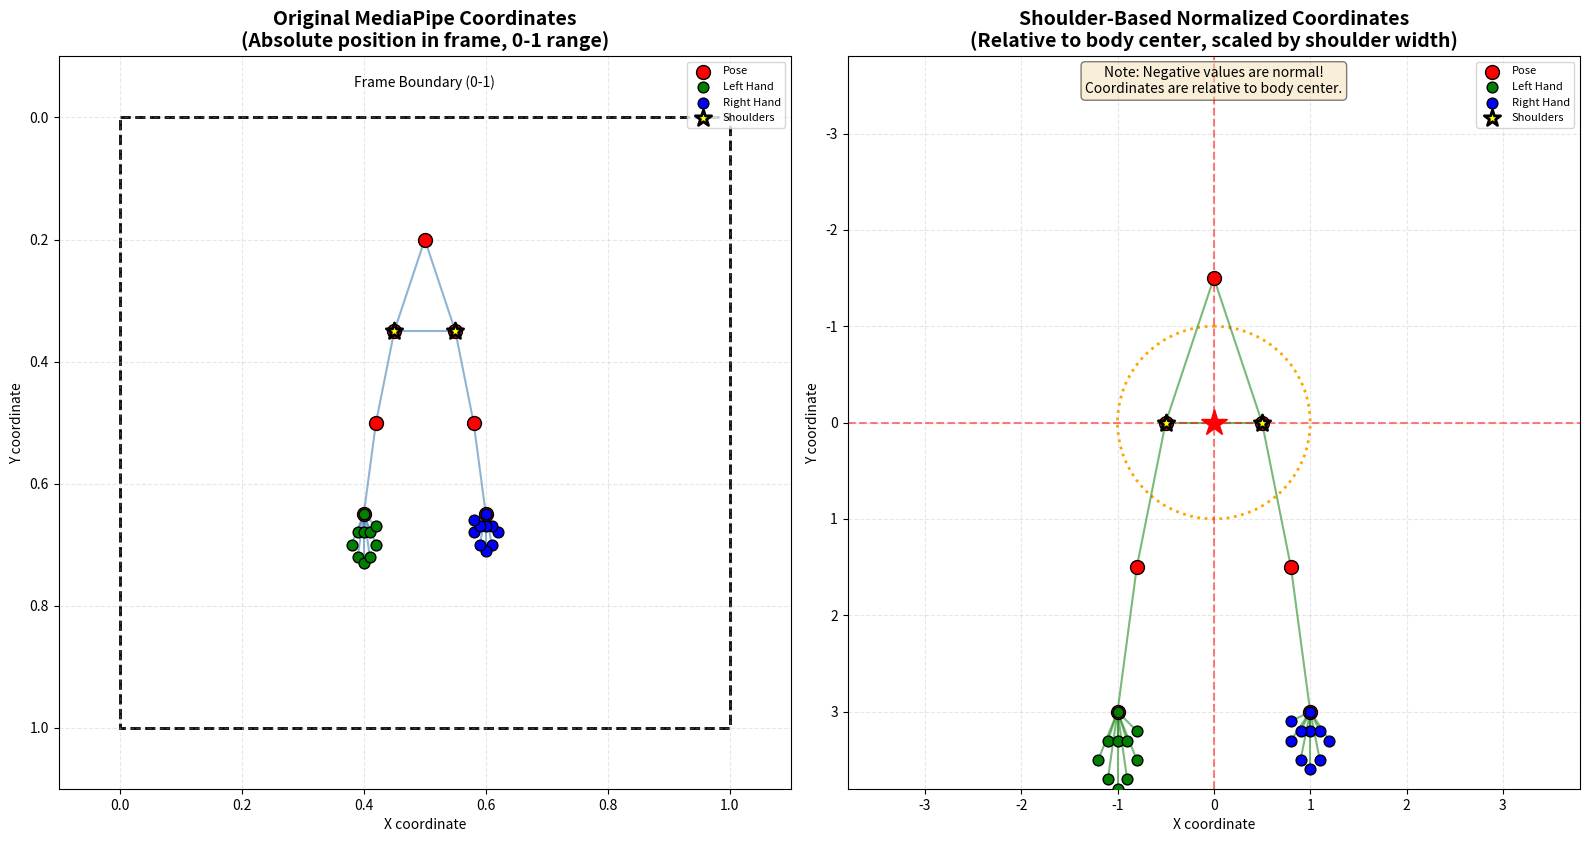

Generate this figure with matplotlib: (Note: this script raises an exception after producing the figure.)
"""
Visualize shoulder-based normalization for skeleton keypoints.

This script demonstrates how the normalization works by showing:
1. Original MediaPipe coordinates (0-1 range)
2. After shoulder-based normalization (centered and scaled)
"""

import numpy as np
import matplotlib.pyplot as plt
import matplotlib.patches as mpatches


def create_example_skeleton():
    """
    Create example skeleton keypoints in MediaPipe format (0-1 range).
    
    Returns:
        keypoints: (27, 2) array with x, y coordinates
    """
    # Simulating a person making a sign
    # These are approximate positions for visualization
    keypoints = np.array([
        # Pose keypoints (7 selected points)
        [0.50, 0.20],  # 0: nose
        [0.45, 0.35],  # 1: left_shoulder  
        [0.55, 0.35],  # 2: right_shoulder
        [0.42, 0.50],  # 3: left_elbow
        [0.58, 0.50],  # 4: right_elbow
        [0.40, 0.65],  # 5: left_wrist
        [0.60, 0.65],  # 6: right_wrist
        
        # Left hand keypoints (10 points) - raised hand
        [0.40, 0.65],  # 7: left_wrist
        [0.38, 0.70],  # 8: left_thumb_tip
        [0.39, 0.72],  # 9: left_index_tip
        [0.40, 0.73],  # 10: left_middle_tip
        [0.41, 0.72],  # 11: left_ring_tip
        [0.42, 0.70],  # 12: left_pinky_tip
        [0.39, 0.68],  # 13: left_index_mcp
        [0.40, 0.68],  # 14: left_middle_mcp
        [0.41, 0.68],  # 15: left_ring_mcp
        [0.42, 0.67],  # 16: left_pinky_mcp
        
        # Right hand keypoints (10 points) - lowered hand
        [0.60, 0.65],  # 17: right_wrist
        [0.62, 0.68],  # 18: right_thumb_tip
        [0.61, 0.70],  # 19: right_index_tip
        [0.60, 0.71],  # 20: right_middle_tip
        [0.59, 0.70],  # 21: right_ring_tip
        [0.58, 0.68],  # 22: right_pinky_tip
        [0.61, 0.67],  # 23: right_index_mcp
        [0.60, 0.67],  # 24: right_middle_mcp
        [0.59, 0.67],  # 25: right_ring_mcp
        [0.58, 0.66],  # 26: right_pinky_mcp
    ])
    
    return keypoints


def shoulder_normalize(keypoints):
    """
    Apply shoulder-based normalization.
    
    Args:
        keypoints: (27, 2) array
    
    Returns:
        normalized: (27, 2) array
    """
    # Shoulder indices in our 27-keypoint array
    shoulder_l_idx = 1  # left_shoulder
    shoulder_r_idx = 2  # right_shoulder
    
    shoulder_l = keypoints[shoulder_l_idx]
    shoulder_r = keypoints[shoulder_r_idx]
    
    # Calculate center (midpoint between shoulders)
    center = (shoulder_l + shoulder_r) / 2
    
    # Calculate shoulder distance
    shoulder_dist = np.sqrt(((shoulder_l - shoulder_r) ** 2).sum())
    
    # Normalize
    if shoulder_dist != 0:
        scale = 1.0 / shoulder_dist
        normalized = (keypoints - center) * scale
    else:
        normalized = keypoints - center
    
    return normalized, center, shoulder_dist


def plot_skeleton(ax, keypoints, title, color='blue', show_grid=True):
    """Plot skeleton keypoints with connections."""
    
    # Define connections for visualization
    # Pose connections
    pose_connections = [
        (0, 1), (0, 2),  # nose to shoulders
        (1, 2),          # shoulder to shoulder
        (1, 3), (3, 5),  # left arm
        (2, 4), (4, 6),  # right arm
    ]
    
    # Hand connections (simplified - just wrist to fingers)
    left_hand_connections = [(7, i) for i in range(8, 17)]
    right_hand_connections = [(17, i) for i in range(18, 27)]
    
    all_connections = pose_connections + left_hand_connections + right_hand_connections
    
    # Draw connections
    for i, j in all_connections:
        xs = [keypoints[i, 0], keypoints[j, 0]]
        ys = [keypoints[i, 1], keypoints[j, 1]]
        ax.plot(xs, ys, color=color, linewidth=1.5, alpha=0.6)
    
    # Draw keypoints
    ax.scatter(keypoints[:7, 0], keypoints[:7, 1], 
               c='red', s=100, zorder=3, label='Pose', edgecolors='black', linewidths=1)
    ax.scatter(keypoints[7:17, 0], keypoints[7:17, 1], 
               c='green', s=60, zorder=3, label='Left Hand', edgecolors='black', linewidths=1)
    ax.scatter(keypoints[17:, 0], keypoints[17:, 1], 
               c='blue', s=60, zorder=3, label='Right Hand', edgecolors='black', linewidths=1)
    
    # Highlight shoulders
    ax.scatter(keypoints[1:3, 0], keypoints[1:3, 1], 
               c='yellow', s=150, zorder=4, marker='*', 
               edgecolors='black', linewidths=2, label='Shoulders')
    
    ax.set_title(title, fontsize=14, fontweight='bold')
    ax.set_aspect('equal')
    ax.legend(loc='upper right', fontsize=8)
    
    if show_grid:
        ax.grid(True, alpha=0.3, linestyle='--')
    
    ax.set_xlabel('X coordinate')
    ax.set_ylabel('Y coordinate')


def main():
    """Main visualization function."""
    print("="*70)
    print("SHOULDER-BASED NORMALIZATION VISUALIZATION")
    print("="*70)
    
    # Create example skeleton
    original_keypoints = create_example_skeleton()
    print(f"\nOriginal keypoints shape: {original_keypoints.shape}")
    print(f"Original X range: [{original_keypoints[:, 0].min():.3f}, {original_keypoints[:, 0].max():.3f}]")
    print(f"Original Y range: [{original_keypoints[:, 1].min():.3f}, {original_keypoints[:, 1].max():.3f}]")
    
    # Apply shoulder normalization
    normalized_keypoints, center, shoulder_dist = shoulder_normalize(original_keypoints)
    print(f"\nShoulder center: ({center[0]:.3f}, {center[1]:.3f})")
    print(f"Shoulder distance: {shoulder_dist:.3f}")
    print(f"Scale factor: {1.0/shoulder_dist:.3f}")
    
    print(f"\nNormalized X range: [{normalized_keypoints[:, 0].min():.3f}, {normalized_keypoints[:, 0].max():.3f}]")
    print(f"Normalized Y range: [{normalized_keypoints[:, 1].min():.3f}, {normalized_keypoints[:, 1].max():.3f}]")
    
    # Create visualization
    fig = plt.figure(figsize=(16, 8))
    
    # Plot 1: Original coordinates (MediaPipe 0-1 range)
    ax1 = plt.subplot(1, 2, 1)
    plot_skeleton(ax1, original_keypoints, 
                  'Original MediaPipe Coordinates\n(Absolute position in frame, 0-1 range)',
                  color='steelblue')
    ax1.set_xlim(-0.1, 1.1)
    ax1.set_ylim(-0.1, 1.1)
    ax1.invert_yaxis()  # Invert Y to match image coordinates
    
    # Add frame boundary
    rect = mpatches.Rectangle((0, 0), 1, 1, linewidth=2, 
                              edgecolor='black', facecolor='none', linestyle='--')
    ax1.add_patch(rect)
    ax1.text(0.5, -0.05, 'Frame Boundary (0-1)', 
            ha='center', fontsize=10, style='italic')
    
    # Plot 2: Normalized coordinates (shoulder-based)
    ax2 = plt.subplot(1, 2, 2)
    plot_skeleton(ax2, normalized_keypoints, 
                  'Shoulder-Based Normalized Coordinates\n(Relative to body center, scaled by shoulder width)',
                  color='forestgreen')
    
    # Set symmetric limits around origin
    max_range = max(abs(normalized_keypoints).max(), 2.0)
    ax2.set_xlim(-max_range, max_range)
    ax2.set_ylim(-max_range, max_range)
    ax2.invert_yaxis()  # Invert Y to match image coordinates
    
    # Draw origin (shoulder center)
    ax2.axhline(y=0, color='red', linestyle='--', linewidth=1.5, alpha=0.5, label='Center (0,0)')
    ax2.axvline(x=0, color='red', linestyle='--', linewidth=1.5, alpha=0.5)
    ax2.plot(0, 0, 'r*', markersize=20, label='Origin (Shoulder Center)', zorder=5)
    
    # Draw reference circle (shoulder distance = 1.0)
    circle = plt.Circle((0, 0), 1.0, color='orange', fill=False, 
                       linestyle=':', linewidth=2, label='Shoulder distance = 1.0')
    ax2.add_patch(circle)
    
    # Add annotations
    ax2.text(0, -max_range * 0.9, 
            'Note: Negative values are normal!\nCoordinates are relative to body center.',
            ha='center', fontsize=10, style='italic', 
            bbox=dict(boxstyle='round', facecolor='wheat', alpha=0.5))
    
    plt.tight_layout()
    
    # Save figure
    output_path = '../visualization_normalization.png'
    plt.savefig(output_path, dpi=150, bbox_inches='tight')
    print(f"\n✓ Visualization saved to: {output_path}")
    
    plt.show()
    
    # Print detailed comparison
    print("\n" + "="*70)
    print("DETAILED COMPARISON")
    print("="*70)
    print(f"{'Keypoint':<20} {'Original (x, y)':<20} {'Normalized (x, y)':<20}")
    print("-"*70)
    
    keypoint_names = [
        'Nose', 'L_Shoulder', 'R_Shoulder', 'L_Elbow', 'R_Elbow', 'L_Wrist', 'R_Wrist',
        'LH_Wrist', 'LH_Thumb', 'LH_Index', 'LH_Middle', 'LH_Ring', 'LH_Pinky',
        'LH_Index_MCP', 'LH_Middle_MCP', 'LH_Ring_MCP', 'LH_Pinky_MCP',
        'RH_Wrist', 'RH_Thumb', 'RH_Index', 'RH_Middle', 'RH_Ring', 'RH_Pinky',
        'RH_Index_MCP', 'RH_Middle_MCP', 'RH_Ring_MCP', 'RH_Pinky_MCP'
    ]
    
    for i, name in enumerate(keypoint_names[:10]):  # Show first 10 for brevity
        orig = original_keypoints[i]
        norm = normalized_keypoints[i]
        print(f"{name:<20} ({orig[0]:.3f}, {orig[1]:.3f}){'':<8} "
              f"({norm[0]:+.3f}, {norm[1]:+.3f})")
    
    print("\n" + "="*70)
    print("KEY INSIGHTS:")
    print("="*70)
    print("1. Shoulders are now at (-0.5, 0.0) and (+0.5, 0.0)")
    print("   → Distance between shoulders = 1.0 (our reference unit)")
    print("\n2. Center (0, 0) is at the midpoint between shoulders")
    print("   → All coordinates are relative to body center")
    print("\n3. Negative values indicate positions left/above center")
    print("   → Positive values indicate positions right/below center")
    print("\n4. Values > 1.0 mean distance greater than shoulder width")
    print("   → Extended arms, raised hands, etc.")
    print("\n5. This normalization is SCALE and POSITION invariant")
    print("   → Same sign looks identical regardless of person size or frame position")
    print("="*70)


if __name__ == "__main__":
    main()
